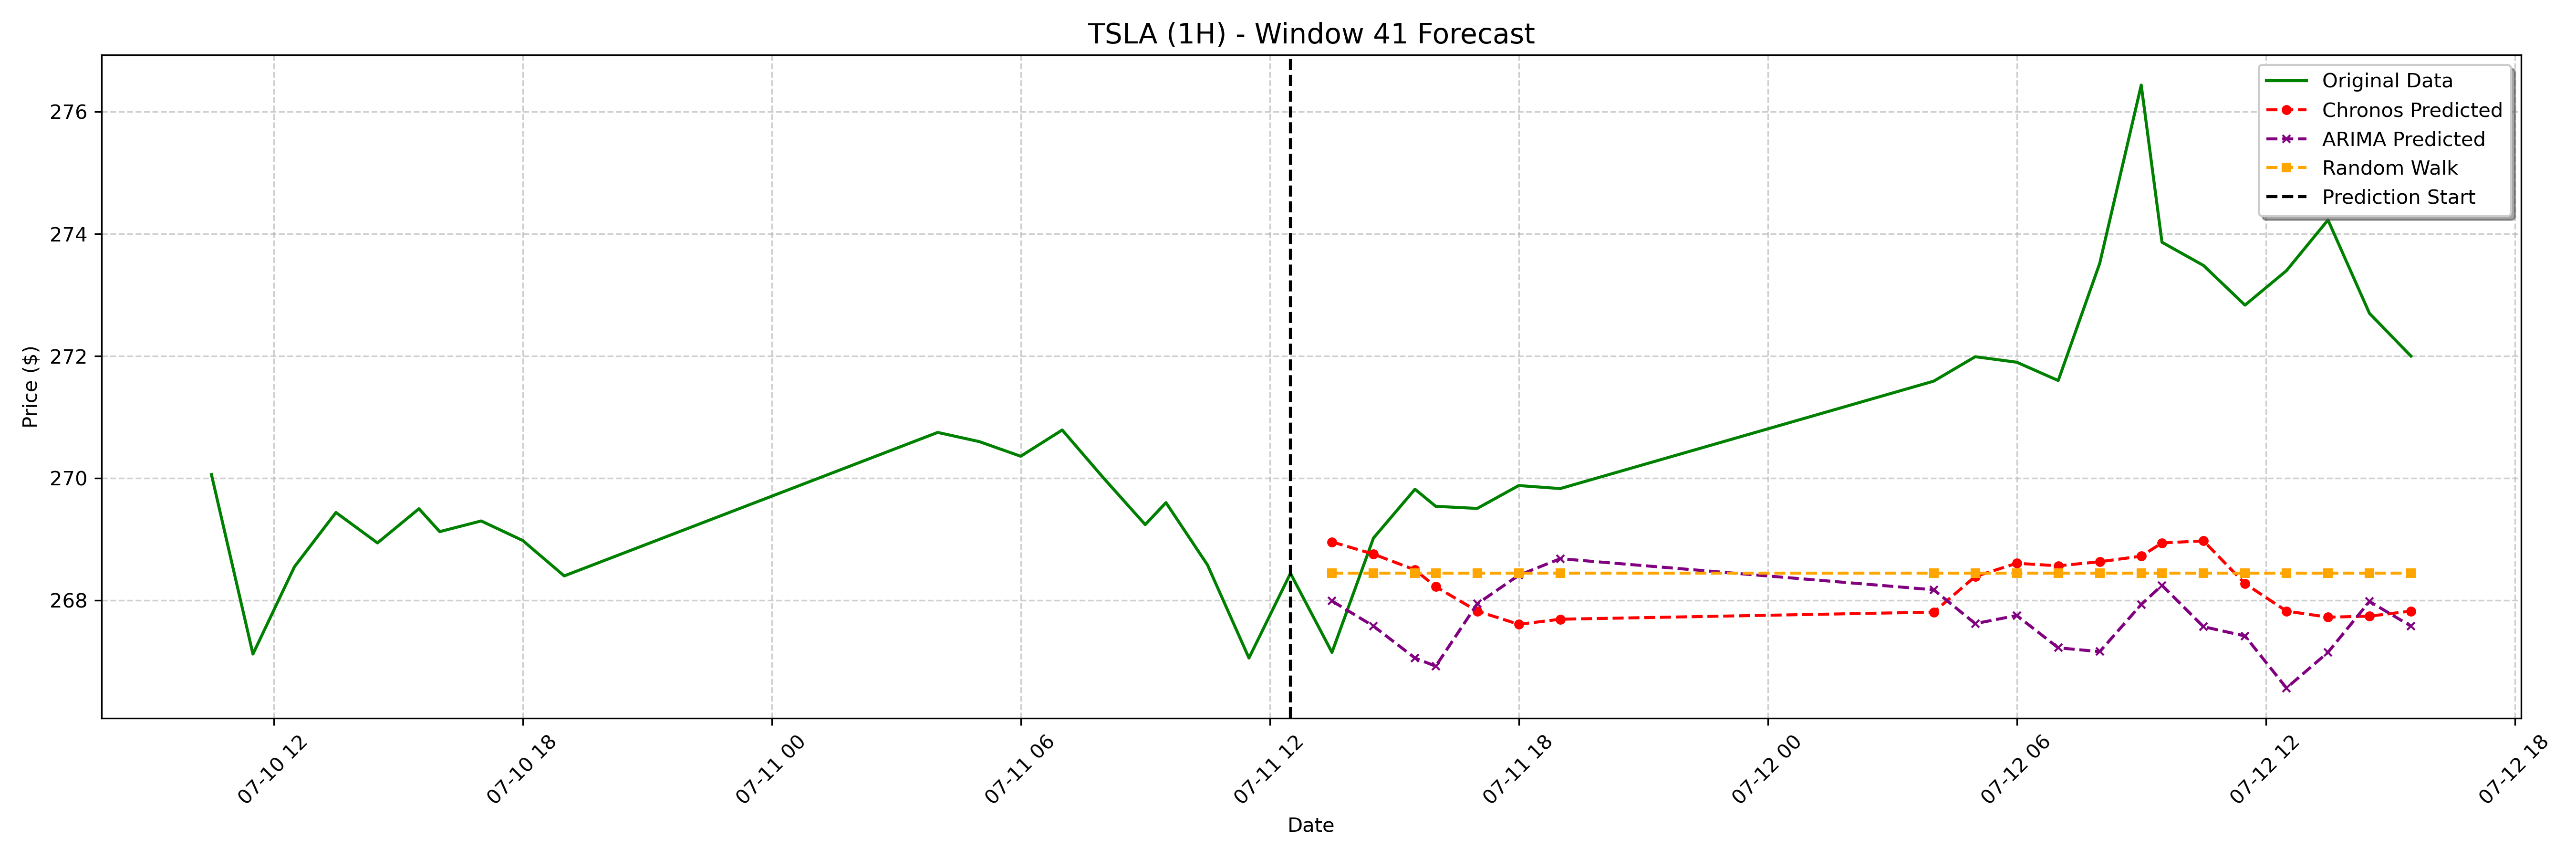

The data file committed next to this chart (first rows):
date, actual, chronos_forecast, arima_forecast, random_walk_forecast
2023-07-11 13:30:00-04:00, 267.1, 269, 268, 268.4
2023-07-11 14:30:00-04:00, 269, 268.8, 267.6, 268.4
2023-07-11 15:30:00-04:00, 269.8, 268.5, 267.1, 268.4
2023-07-11 16:00:00-04:00, 269.5, 268.2, 266.9, 268.4
2023-07-11 17:00:00-04:00, 269.5, 267.8, 267.9, 268.4
2023-07-11 18:00:00-04:00, 269.9, 267.6, 268.4, 268.4
2023-07-11 19:00:00-04:00, 269.8, 267.7, 268.7, 268.4
2023-07-12 04:00:00-04:00, 271.6, 267.8, 268.2, 268.4
2023-07-12 05:00:00-04:00, 272, 268.4, 267.6, 268.4
2023-07-12 06:00:00-04:00, 271.9, 268.6, 267.8, 268.4
2023-07-12 07:00:00-04:00, 271.6, 268.6, 267.2, 268.4
2023-07-12 08:00:00-04:00, 273.5, 268.6, 267.2, 268.4
2023-07-12 09:00:00-04:00, 276.4, 268.7, 267.9, 268.4
2023-07-12 09:30:00-04:00, 273.9, 268.9, 268.2, 268.4
2023-07-12 10:30:00-04:00, 273.5, 269, 267.6, 268.4
2023-07-12 11:30:00-04:00, 272.8, 268.3, 267.4, 268.4
2023-07-12 12:30:00-04:00, 273.4, 267.8, 266.6, 268.4
2023-07-12 13:30:00-04:00, 274.2, 267.7, 267.1, 268.4
2023-07-12 14:30:00-04:00, 272.7, 267.7, 268, 268.4
2023-07-12 15:30:00-04:00, 272.0, 267.8, 267.6, 268.4
